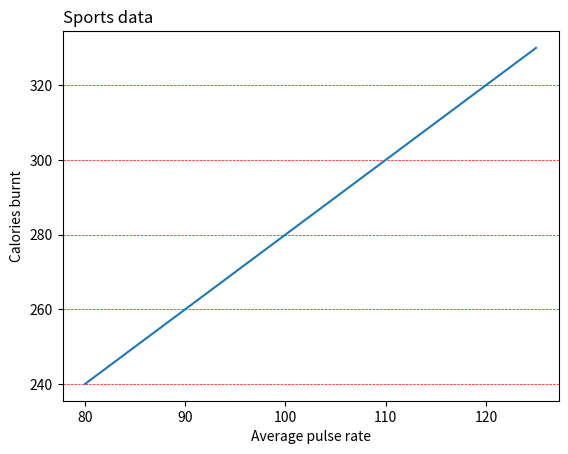

This chart was generated by the following Python code:
import numpy as np 
import matplotlib.pyplot as plt
x = np.array([80, 85, 90, 95, 100, 105, 110, 115, 120, 125])
y = np.array([240, 250, 260, 270, 280, 290, 300, 310, 320, 330])

plt.title("Sports data", loc='left')
plt.xlabel("Average pulse rate")
plt.ylabel("Calories burnt")
plt.plot(x, y)
plt.grid(color='red', ls='--', lw=0.5, axis='y')
plt.show()